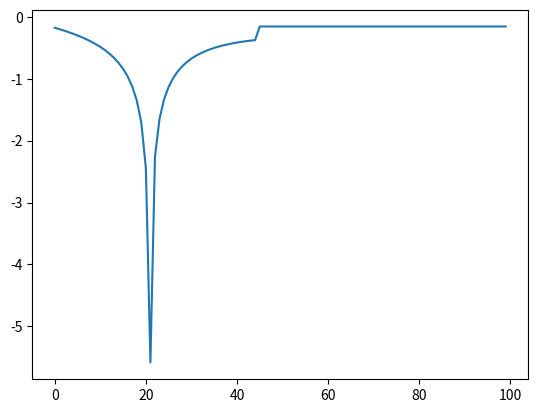

The matplotlib source for this figure:
import numpy as np
import matplotlib.pyplot as plt
from scipy.special import spence
hl = 4500
hr = 480
p=10000
w = 16333
def exit_time(w,hr,hl):
	return 2*w*np.sqrt(9.81)*(hr**1.5-hl**1.5)/(3*3600*(hr-hl))

hi = np.linspace(hl,hr, 10)
x2 = 4*w*np.sqrt(hr)*(np.sqrt(hi)-np.sqrt(hl))/(hr-hl)
 
greens = ((hl/hr)**(0.25) )* 2 #amplitude is here so don't worry about it later
def super(x,a):
	return 4*spence(1-np.sqrt(x)/a)-0.5*np.log(x)*(-4*np.log(1-np.sqrt(x)/a)+np.log(x)-2*np.log(x/(np.sqrt(x)-a)**2))

def man(x,a):
	 return -4*spence(1+np.sqrt(x)/a)-0.5*np.log(x)*(4*np.log((a+np.sqrt(x))/a)+np.log(x)-2*np.log((np.sqrt(x)+a)**2))
def slab(hl,hr,a):
	if a >= np.sqrt(hl)-np.sqrt(hr):
		fbab = -(1.0/32.0)*(np.log(hr/hl)**2) 
		manpack =0
	else:
		hj = (np.sqrt(hr)-a)**2
		fbab =-(1.0/32.0)*(np.log(hj/hl)**2) 
		manpack =(man(hr-a,a)- man(hl,a))/16
		
	return manpack+fbab
	
a = np.linspace(1,100, 100)
print(slab(hl,hr,0.00001))

jason = [slab(hl,hr,ae) for ae in a]

peak  = greens*(1-(1.0/32.0)*(np.log(hi/hl)**2))
ctrans = 2*np.sqrt(hl)/(np.sqrt(hl)+np.sqrt(hr)) * 2
print(peak[-1])
print(greens)
print(ctrans)
print(exit_time(w,hr,hl))
plt.plot(jason)
'''
hl = 4500.
hr = 480.
i = 0# -np.sqrt(9.81*hl)*675

w = 16333
hi = np.linspace(hl,hr, 1000)

x = i+4*w*np.sqrt(hl)*(np.sqrt(hi)-np.sqrt(hl))/(hr-hl)
greens = ((hl/hr)**(0.25) )* 2 #amplitude is here so don't worry about it later
peak  = greens*(1-(1.0/32.0)*(np.log(hi/hl)**2))
y = 2*(1+0.25*np.log(hl/hi))
plt.plot(x,y, 'r--')
'''
plt.show()
